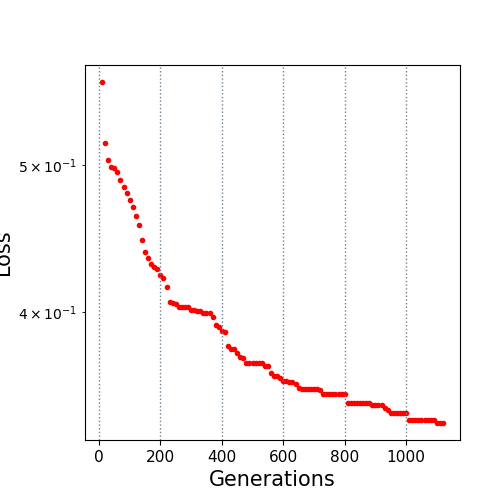

The file beside this chart, header and first rows:
10.0, 0.566557
20.0, 0.5167
30.0, 0.5034
40.0, 0.4983
50.0, 0.4975
60.0, 0.4945
70.0, 0.4887
80.0, 0.4836
90.0, 0.4793
100.0, 0.4743
110.0, 0.4689
120.0, 0.4629
130.0, 0.4563
140.0, 0.4463
150.0, 0.438
160.0, 0.4343
170.0, 0.4301
180.0, 0.4285
190.0, 0.4269
200.0, 0.4235
210.0, 0.4214
220.0, 0.4153
230.0, 0.4062
240.0, 0.4055
250.0, 0.4052
260.0, 0.4034
270.0, 0.4033
280.0, 0.4031
290.0, 0.4031
300.0, 0.4013
310.0, 0.4011
320.0, 0.4011
330.0, 0.4011
340.0, 0.3998
350.0, 0.3998
360.0, 0.3997
370.0, 0.3972
380.0, 0.3925
390.0, 0.3912
400.0, 0.3891
410.0, 0.3882
420.0, 0.3802
430.0, 0.3784
440.0, 0.3784
450.0, 0.376
460.0, 0.3738
470.0, 0.3731
480.0, 0.3706
490.0, 0.3706
500.0, 0.3706
510.0, 0.3706
520.0, 0.3704
530.0, 0.3704
540.0, 0.369
550.0, 0.369
560.0, 0.3649
570.0, 0.3635
580.0, 0.3631
590.0, 0.3621
600.0, 0.3604
610.0, 0.3604
... 51 more rows
